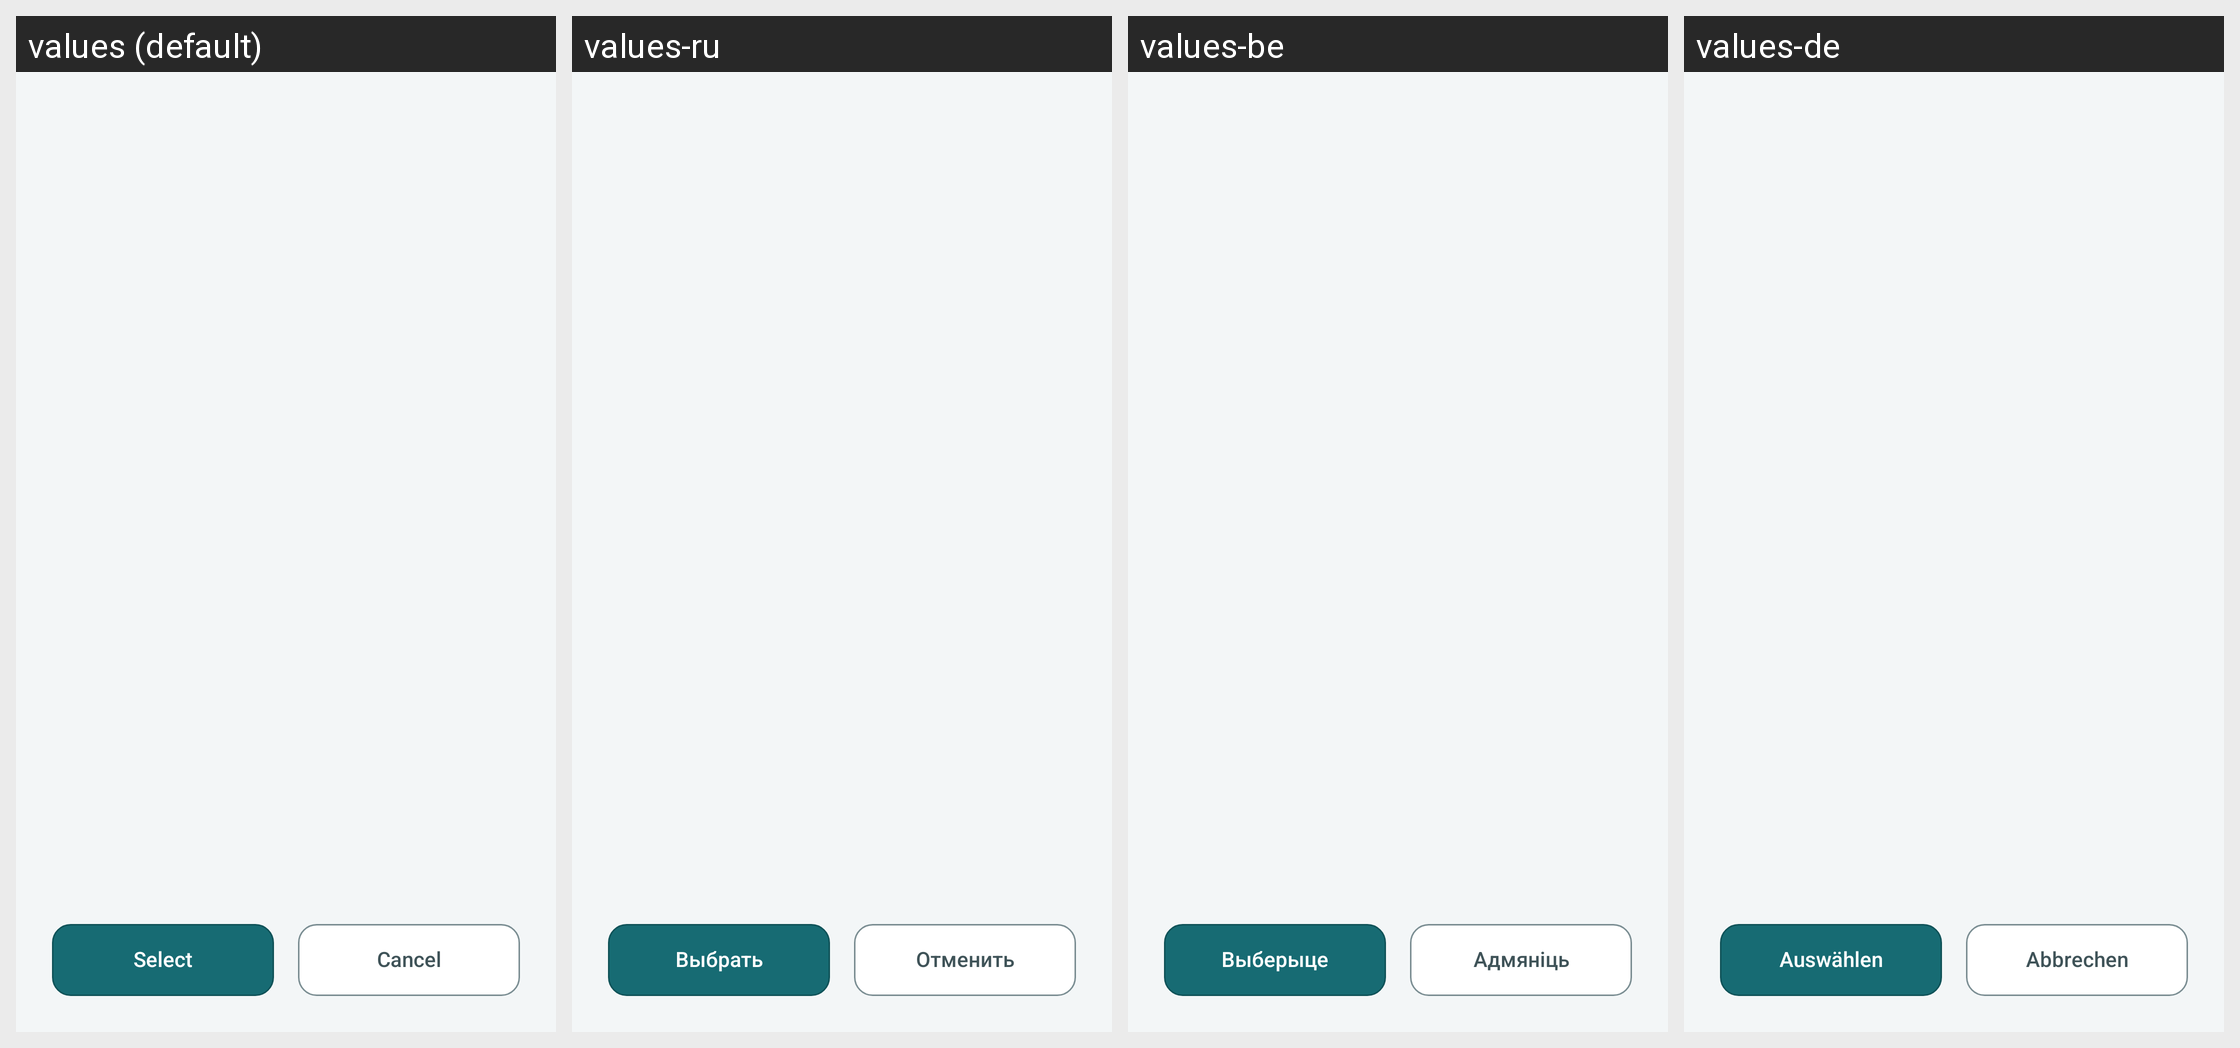

For this localized Android screen grid, give each drawn string resource with its value in every locale shown.
Android screen res/layout/dialog_select_icon.xml rendered under 4 locales, left to right: values (default), values-ru, values-be, values-de. Device: Nexus 5 (rendered at 1080×1920; each locale shown at half size, 540×960, under a caption strip naming it); theme Theme.MyHomeBookkeeping.
Other locales in the repository, not shown: values-pl.
Strings drawn on this screen, with the default value and each locale's value (text and hints the layout hard-codes, and strings that could not be matched under every locale, appear in the picture but are not listed):

text_on_button_select
  values: Select
  values-ru: Выбрать
  values-be: Выберыце
  values-de: Auswählen

text_on_button_cancel
  values: Cancel
  values-ru: Отменить
  values-be: Адмяніць
  values-de: Abbrechen
